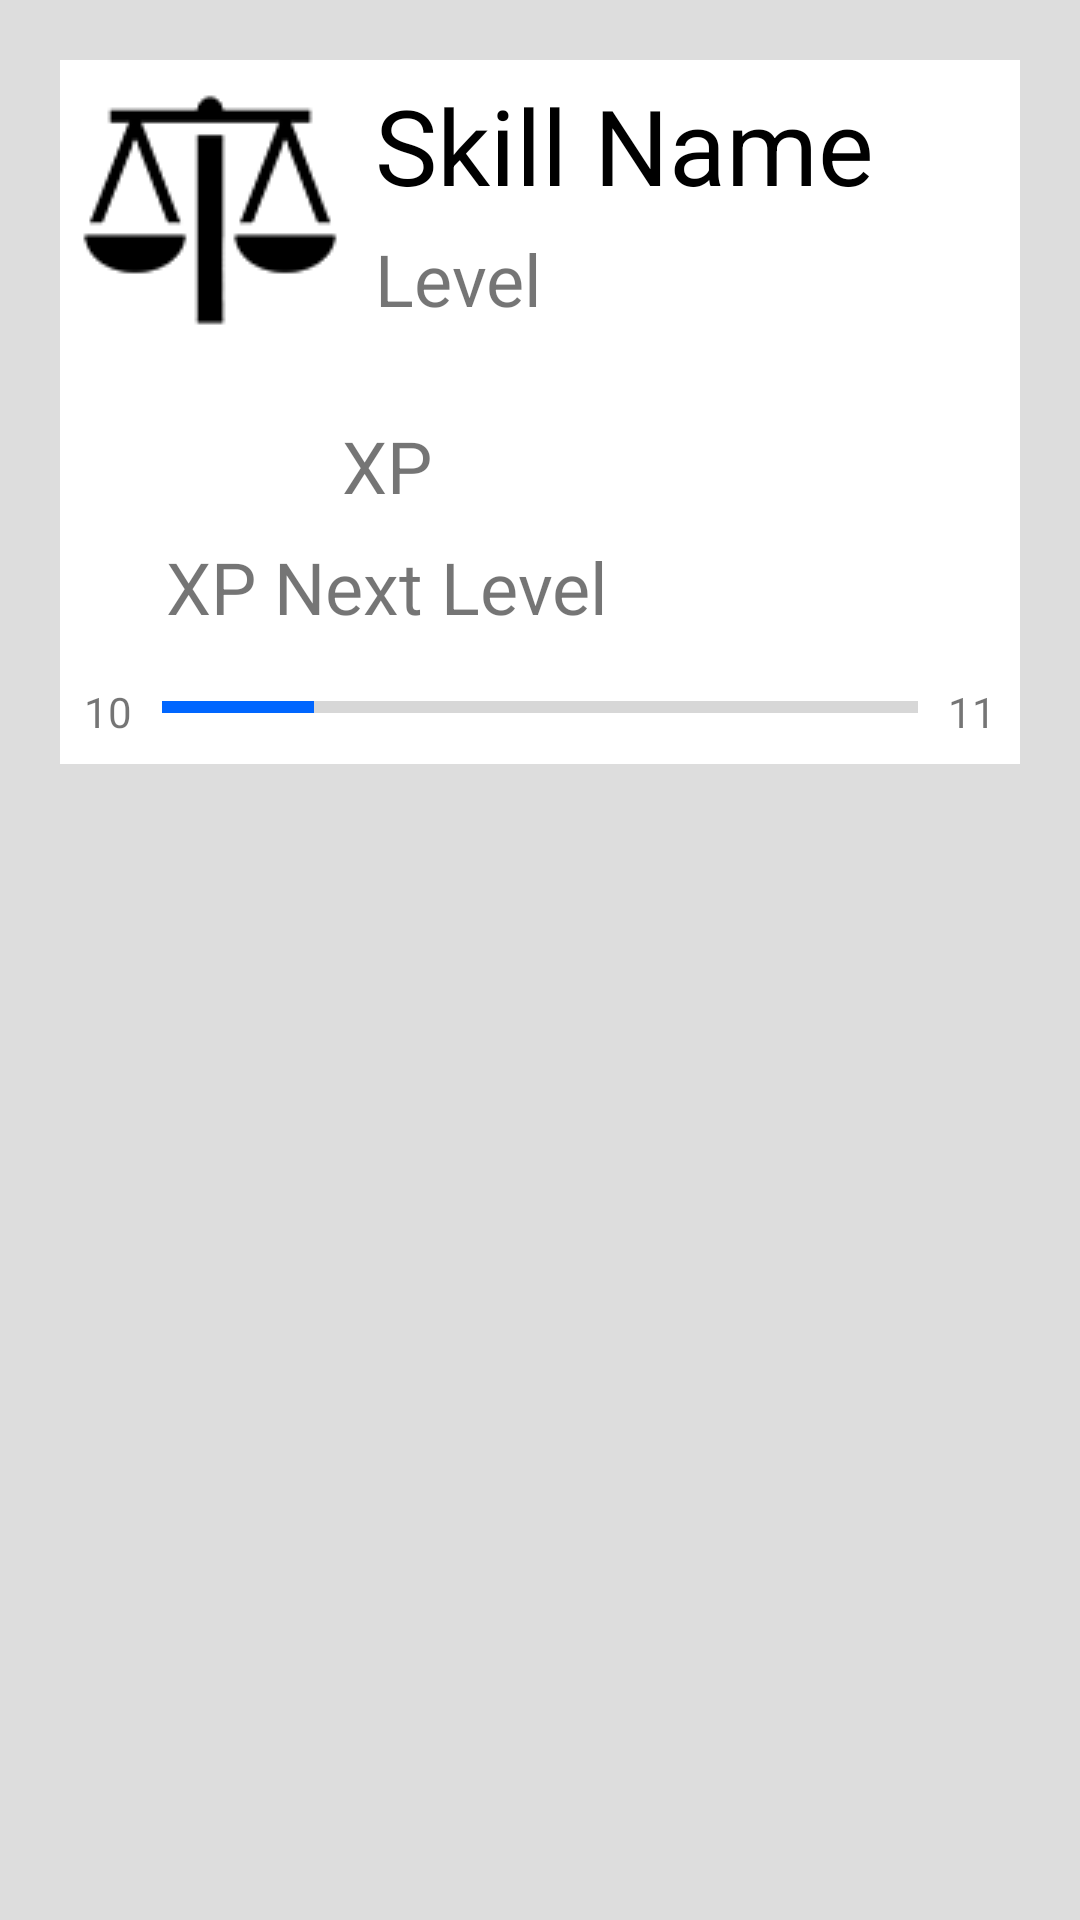

Layout XML and referenced resources for this Android screen:
<!-- AndroidManifest.xml: application theme RedTheme -->
<!-- res/layout/skill_detail_activity.xml -->
<?xml version="1.0" encoding="utf-8"?>
<LinearLayout
    xmlns:android="http://schemas.android.com/apk/res/android"
    android:layout_width="match_parent"
    android:layout_height="match_parent"
    android:orientation="vertical"
    android:padding="20dp"
    android:background="@color/behindMainArea">
        <LinearLayout
            android:layout_width="match_parent"
            android:layout_height="wrap_content"
            android:orientation="horizontal"
            android:background="@color/mainAreaColor">
            <ImageView
                android:layout_width="100dp"
                android:layout_height="100dp"
                android:src="@drawable/balance_icon"
                android:id="@+id/detail_page_icon"/>
            <LinearLayout
                android:layout_width="fill_parent"
                android:layout_height="wrap_content"
                android:orientation="vertical">
            <TextView
                android:layout_width="match_parent"
                android:layout_height="wrap_content"
                android:padding="5dp"
                android:textSize="35dp"
                android:text="Skill Name"
                android:textColor="@color/textColorSecondary"
                android:gravity="center_vertical"
                android:id="@+id/detail_page_skill_title"/>
            <TextView
                android:id="@+id/skill_detail_level_text_view"
                android:layout_width="match_parent"
                android:layout_height="wrap_content"
                android:paddingLeft="5dp"
                android:paddingRight="5dp"
                android:paddingTop="0dp"
                android:text="Level"
                android:textSize="24dp"
                android:gravity="center_vertical"
                android:background="@color/mainAreaColor"
                android:paddingBottom="30dp"
                />
            </LinearLayout>
        </LinearLayout>
        <LinearLayout
            android:background="@color/mainAreaColor"
            android:layout_width="match_parent"
            android:layout_height="wrap_content"
            android:orientation="vertical">
            <TextView
                android:id="@+id/skill_detail_xp_text_view"
                android:layout_width="match_parent"
                android:layout_height="0dp"
                android:layout_weight=".5"
                android:textSize="24dp"
                android:text="XP
                "
                android:gravity="center"
                android:paddingBottom="8dp"
                />
            <TextView
                android:id="@+id/skill_detail_level_up_xp_text_view"
                android:layout_width="match_parent"
                android:layout_height="0dp"
                android:layout_weight=".5"
                android:layout_toRightOf="@+id/skill_detail_xp_text_view"
                android:textSize="24dp"
                android:text="XP Next Level
                "
                android:gravity="center"
                android:paddingBottom="8dp"
                />
        </LinearLayout>
    <LinearLayout
        android:padding="8dp"
        android:layout_width="match_parent"
        android:layout_height="wrap_content"
        android:orientation="horizontal"
        android:background="@color/mainAreaColor">
        <TextView
            android:paddingRight="10dp"
            android:id="@+id/skill_detail_current_level_progress"
            android:layout_width="wrap_content"
            android:layout_height="wrap_content"
            android:text="10"/>
        <ProgressBar
            android:id="@+id/skill_detail_progress_bar"
            android:layout_width="match_parent"
            android:layout_height="wrap_content"
            android:background="@color/mainAreaColor"
            style="?android:attr/progressBarStyleHorizontal"
            android:progressTint="@color/progressBarForegroundColor"
            android:indeterminate="false"
            android:minWidth="100dp"
            android:progress="20"
            android:layout_weight="1"
            />
        <TextView
            android:paddingLeft="10dp"
            android:id="@+id/skill_detail_next_level_progress"
            android:layout_width="wrap_content"
            android:layout_height="wrap_content"
            android:text="11"/>
    </LinearLayout>

</LinearLayout>
<!-- resources referenced by this layout -->
<resources>
  <color name="behindMainArea">#DDDDDD</color>
  <color name="mainAreaColor">#FFFFFF</color>
  <color name="progressBarForegroundColor">#0066FF</color>
  <color name="textColorSecondary">#000000</color>
  <!-- drawable balance_icon: png bitmap (drawable, 4533 bytes) -->
  <style name="RedTheme" parent="RedTheme.Base">
  
      </style>
  <style name="RedTheme.Base" parent="Theme.AppCompat.Light.DarkActionBar">
          <item name="windowNoTitle">true</item>
          <item name="windowActionBar">false</item>
          <item name="colorPrimary">@color/colorPrimary</item>
          <item name="colorPrimaryDark">@color/colorPrimaryDark</item>
          <item name="colorAccent">@color/colorAccent</item>
      </style>
  <color name="colorPrimary">#BB0000</color>
  <color name="colorPrimaryDark">#880000</color>
  <color name="colorAccent">#FFBB00</color>
</resources>
